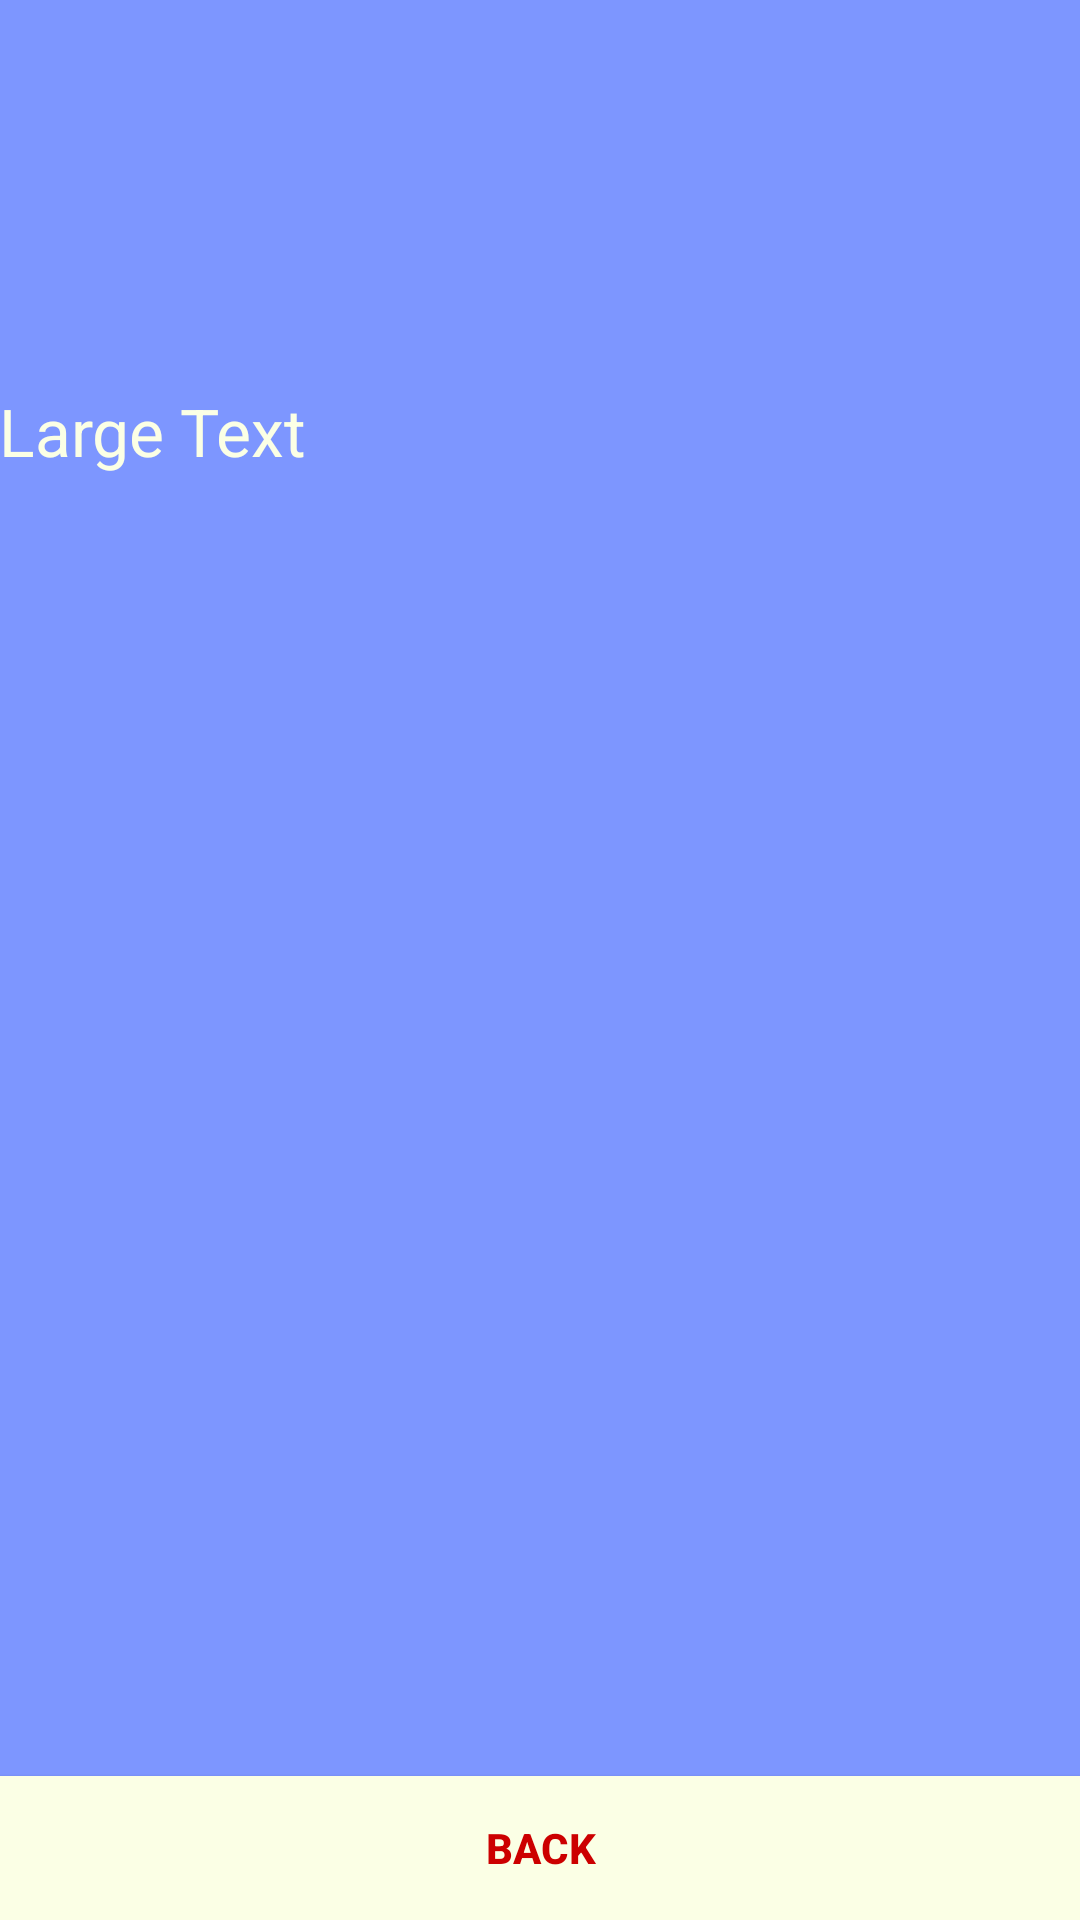

Here is an Android app screen rendered from its layout file. Give the layout XML and the strings, colors and styles it references.
<!-- AndroidManifest.xml: application theme AppTheme -->
<!-- res/layout/activity_result.xml -->
<?xml version="1.0" encoding="utf-8"?>
<RelativeLayout xmlns:android="http://schemas.android.com/apk/res/android"
    xmlns:tools="http://schemas.android.com/tools"
    android:layout_width="match_parent"
    android:layout_height="match_parent"
    android:paddingBottom="@dimen/activity_vertical_margin"
    android:paddingLeft="@dimen/activity_horizontal_margin"
    android:paddingRight="@dimen/activity_horizontal_margin"
    android:paddingTop="@dimen/activity_vertical_margin"
    tools:context="com.example.quiz.ResultActivity"
    android:background="@color/bg">

    <TextView
        android:layout_width="wrap_content"
        android:layout_height="wrap_content"
        android:textAppearance="?android:attr/textAppearanceLarge"
        android:text="Large Text"
        android:id="@+id/textResult"
        android:layout_alignParentTop="true"
        android:layout_alignParentStart="true"
        android:layout_marginTop="129dp"
        android:textColor="@color/q_txt" />

    <Button
        android:layout_width="wrap_content"
        android:layout_height="wrap_content"
        android:text="Back"
        android:id="@+id/b_back"
        android:layout_alignParentBottom="true"
        android:layout_alignParentStart="true"
        android:layout_alignParentEnd="true"
        android:background="@color/b_bg"
        android:textColor="@android:color/holo_red_dark"
        android:textStyle="bold" />
</RelativeLayout>
<!-- resources referenced by this layout -->
<resources>
  <color name="b_bg">#FBFFE5</color>
  <color name="bg">#7D96FF</color>
  <color name="q_txt">#FBFFE5</color>
  <style name="AppTheme" parent="Theme.AppCompat.Light.DarkActionBar">
          
          <item name="colorPrimary">@color/colorPrimary</item>
          <item name="colorPrimaryDark">@color/colorPrimaryDark</item>
          <item name="colorAccent">@color/colorAccent</item>
      </style>
  <color name="colorPrimary">#3F51B5</color>
  <color name="colorPrimaryDark">#303F9F</color>
  <color name="colorAccent">#FF4081</color>
</resources>
